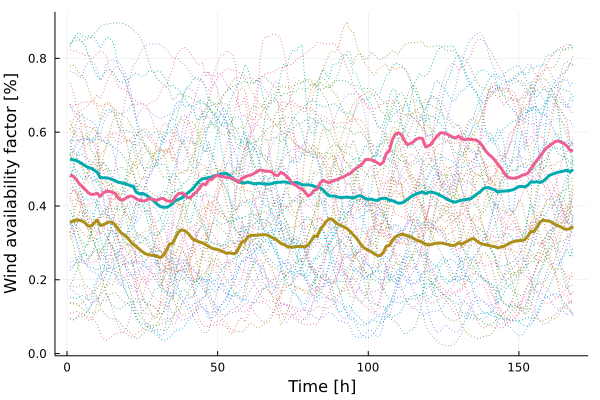

Values plotted in this chart, from the file beside it:
x1, x2, x3
0.355, 0.5273, 0.4834
0.3593, 0.5249, 0.4812
0.362, 0.5237, 0.4723
0.3617, 0.5192, 0.4611
0.3591, 0.5146, 0.453
0.354, 0.509, 0.445
0.3455, 0.5042, 0.4362
0.3459, 0.5023, 0.4312
0.3542, 0.4972, 0.4316
0.3613, 0.4913, 0.4346
0.3476, 0.4774, 0.4259
0.3486, 0.4763, 0.4354
0.3532, 0.4763, 0.4394
0.3568, 0.4748, 0.4398
0.3555, 0.4719, 0.4368
0.3486, 0.4684, 0.4342
0.3369, 0.4644, 0.421
0.327, 0.4627, 0.4157
0.3217, 0.461, 0.4179
0.3147, 0.4582, 0.4239
0.3046, 0.455, 0.4271
0.296, 0.4526, 0.4249
0.2901, 0.4368, 0.4194
0.2827, 0.4331, 0.4157
0.2762, 0.4339, 0.4137
0.2704, 0.4312, 0.4143
0.2682, 0.4253, 0.4188
0.2662, 0.419, 0.4195
0.2658, 0.4119, 0.4158
0.2633, 0.404, 0.416
0.2602, 0.3982, 0.4196
0.2667, 0.3965, 0.4203
0.2799, 0.3966, 0.4143
0.2969, 0.4, 0.4128
0.2984, 0.4073, 0.4126
0.3147, 0.4149, 0.425
0.3292, 0.4177, 0.4335
0.3353, 0.4214, 0.4346
0.3332, 0.4287, 0.4322
0.3272, 0.4348, 0.4228
0.3175, 0.4414, 0.4227
0.3084, 0.4492, 0.4316
0.3055, 0.4591, 0.4378
0.3022, 0.4684, 0.4488
0.3, 0.4736, 0.46
0.2951, 0.4744, 0.4572
0.2906, 0.4771, 0.4713
0.2858, 0.4785, 0.4714
0.2833, 0.4821, 0.4797
0.2818, 0.4838, 0.4837
0.2793, 0.487, 0.4803
0.2753, 0.488, 0.4799
0.2716, 0.4878, 0.4766
0.2732, 0.4824, 0.4763
0.2706, 0.4729, 0.4748
0.2724, 0.4687, 0.4707
0.2858, 0.4656, 0.4636
0.3021, 0.463, 0.4748
0.3042, 0.4623, 0.4783
0.316, 0.4646, 0.4819
... 108 more rows
